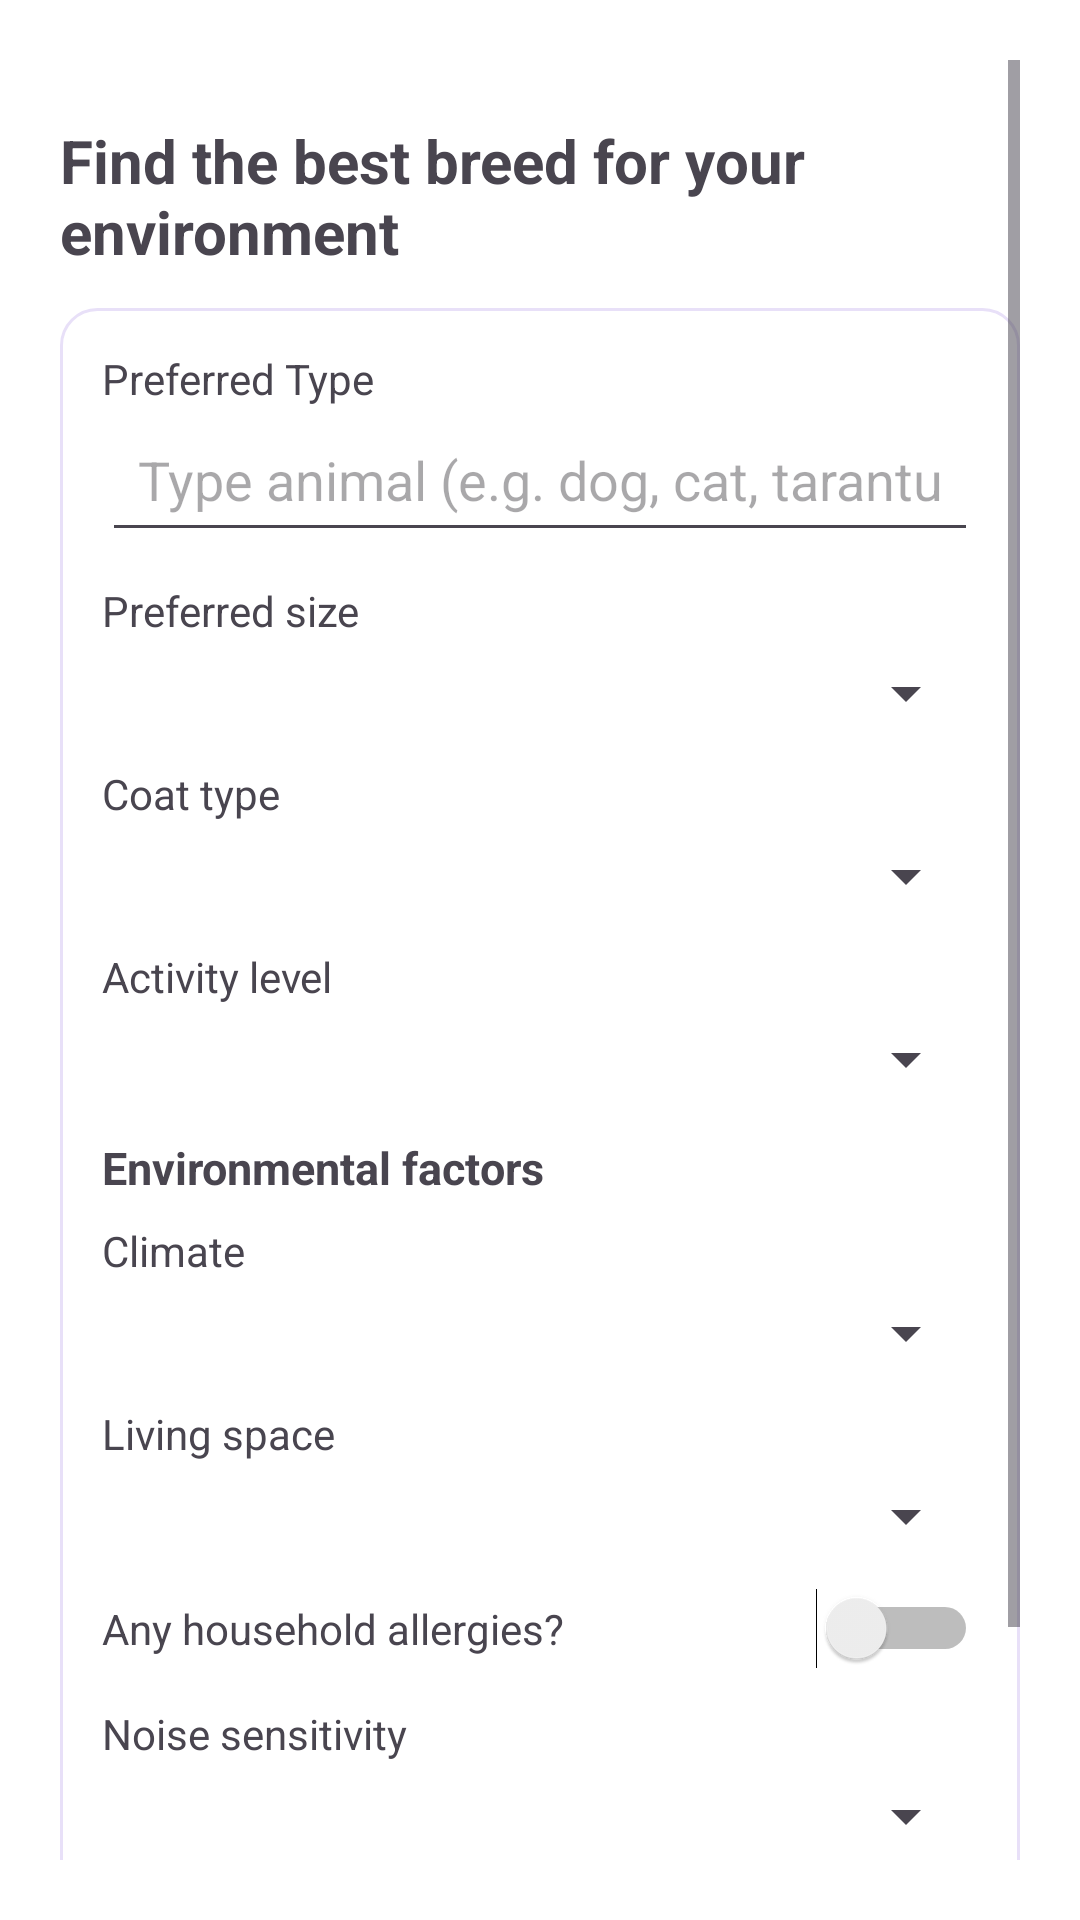

The Android layout XML behind this screen, and the referenced resources:
<!-- AndroidManifest.xml: application theme Theme.AnimalBreedDetectionApp -->
<!-- res/layout/fragment_explore.xml -->
<?xml version="1.0" encoding="utf-8"?>
<ScrollView xmlns:android="http://schemas.android.com/apk/res/android"
    android:id="@+id/scroll_explore"
    android:layout_width="match_parent"
    android:layout_height="match_parent"
    android:background="@color/white"
    android:padding="20dp"
    android:fillViewport="true">

    <LinearLayout
        android:id="@+id/ll_explore_root"
        android:orientation="vertical"
        android:layout_width="match_parent"
        android:background="@color/white"
        android:layout_height="wrap_content">

        
        <TextView
            android:id="@+id/tv_explore_header"
            android:layout_width="match_parent"
            android:layout_height="wrap_content"
            android:text="Find the best breed for your environment"
            android:textSize="20sp"
            android:textStyle="bold"
            android:layout_marginTop="20dp"
            android:layout_marginBottom="12dp" />

        
        <LinearLayout
            android:id="@+id/card_inputs"
            android:layout_width="match_parent"
            android:layout_height="wrap_content"
            android:orientation="vertical"
            android:padding="14dp"
            android:background="@drawable/home_card_bg">

            <TextView
                android:layout_width="wrap_content"
                android:layout_height="wrap_content"
                android:text="Preferred Type"
                android:textSize="14sp" />


            <EditText
                android:id="@+id/et_animal_type"
                android:layout_width="match_parent"
                android:layout_height="wrap_content"
                android:hint="Type animal (e.g. dog, cat, tarantula, fish)"
                android:inputType="text"
                android:padding="12dp"
                android:layout_marginBottom="10dp"/>


            
            <TextView
                android:layout_width="wrap_content"
                android:layout_height="wrap_content"
                android:text="Preferred size"
                android:textSize="14sp" />

            <Spinner
                android:id="@+id/sp_size"
                android:layout_width="match_parent"
                android:layout_height="wrap_content"
                android:spinnerMode="dropdown"
                android:layout_marginTop="6dp"/>

            
            <TextView
                android:layout_width="wrap_content"
                android:layout_height="wrap_content"
                android:text="Coat type"
                android:layout_marginTop="12dp"
                android:textSize="14sp" />

            <Spinner
                android:id="@+id/sp_coat"
                android:layout_width="match_parent"
                android:layout_height="wrap_content"
                android:spinnerMode="dropdown"
                android:layout_marginTop="6dp"/>

            
            <TextView
                android:layout_width="wrap_content"
                android:layout_height="wrap_content"
                android:text="Activity level"
                android:layout_marginTop="12dp"
                android:textSize="14sp" />

            <Spinner
                android:id="@+id/sp_activity"
                android:layout_width="match_parent"
                android:layout_height="wrap_content"
                android:spinnerMode="dropdown"
                android:layout_marginTop="6dp"/>

            
            <TextView
                android:id="@+id/tv_env_header"
                android:layout_width="wrap_content"
                android:layout_height="wrap_content"
                android:text="Environmental factors"
                android:textStyle="bold"
                android:layout_marginTop="14dp"
                android:textSize="15sp" />

            
            <TextView
                android:layout_width="wrap_content"
                android:layout_height="wrap_content"
                android:text="Climate"
                android:layout_marginTop="8dp"/>

            <Spinner
                android:id="@+id/sp_climate"
                android:layout_width="match_parent"
                android:layout_height="wrap_content"
                android:spinnerMode="dropdown"
                android:layout_marginTop="6dp"/>

            
            <TextView
                android:layout_width="wrap_content"
                android:layout_height="wrap_content"
                android:text="Living space"
                android:layout_marginTop="12dp"
                android:textSize="14sp" />

            <Spinner
                android:id="@+id/sp_living_space"
                android:layout_width="match_parent"
                android:layout_height="wrap_content"
                android:spinnerMode="dropdown"
                android:layout_marginTop="6dp"/>

            
            <LinearLayout
                android:layout_width="match_parent"
                android:layout_height="wrap_content"
                android:orientation="horizontal"
                android:gravity="center_vertical"
                android:layout_marginTop="12dp">

                <TextView
                    android:id="@+id/tv_allergies"
                    android:layout_width="0dp"
                    android:layout_weight="1"
                    android:layout_height="wrap_content"
                    android:text="Any household allergies?" />

                <Switch
                    android:id="@+id/switch_allergies"
                    android:layout_width="wrap_content"
                    android:layout_height="wrap_content" />
            </LinearLayout>

            
            <TextView
                android:layout_width="wrap_content"
                android:layout_height="wrap_content"
                android:text="Noise sensitivity"
                android:layout_marginTop="12dp"
                android:textSize="14sp" />

            <Spinner
                android:id="@+id/sp_noise"
                android:layout_width="match_parent"
                android:layout_height="wrap_content"
                android:spinnerMode="dropdown"
                android:layout_marginTop="6dp"/>

            
            <TextView
                android:layout_width="wrap_content"
                android:layout_height="wrap_content"
                android:text="Maximum monthly cost (approx.)"
                android:layout_marginTop="12dp"
                android:textSize="14sp" />

            <LinearLayout
                android:layout_width="match_parent"
                android:layout_height="wrap_content"
                android:orientation="horizontal"
                android:gravity="center_vertical"
                android:layout_marginTop="6dp">

                <SeekBar
                    android:id="@+id/seek_price"
                    android:layout_width="0dp"
                    android:layout_weight="1"
                    android:layout_height="wrap_content"
                    android:max="10000"
                    android:progress="5000"
                    />

                <TextView
                    android:id="@+id/tv_price_value"
                    android:layout_width="wrap_content"
                    android:layout_height="wrap_content"
                    android:layout_marginStart="10dp"
                    android:text="₹5,000" />
            </LinearLayout>

        </LinearLayout>

        
        <Button
            android:id="@+id/btn_find_breeds"
            android:text="Find Breeds"
            android:layout_width="match_parent"
            android:layout_height="48dp"
            android:backgroundTint="@color/pink"
            android:textColor="#FFFFFF" />

    </LinearLayout>
</ScrollView>
<!-- resources referenced by this layout -->
<resources>
  <color name="pink">#770C59</color>
  <color name="white">#FFFFFFFF</color>
  <!-- drawable home_card_bg (drawable) -->
  <?xml version="1.0" encoding="utf-8"?>
  <shape xmlns:android="http://schemas.android.com/apk/res/android" android:shape="rectangle">
      <solid android:color="#FFFFFF"/>
      <corners android:radius="12dp"/>
      <stroke android:color="#E8E0F8" android:width="1dp" />
      <padding android:left="8dp" android:right="8dp" android:top="8dp" android:bottom="8dp"/>
  </shape>
  <style name="Theme.AnimalBreedDetectionApp" parent="Base.Theme.AnimalBreedDetectionApp" />
  <style name="Base.Theme.AnimalBreedDetectionApp" parent="Theme.Material3.DayNight.NoActionBar">
          
          
      </style>
</resources>
